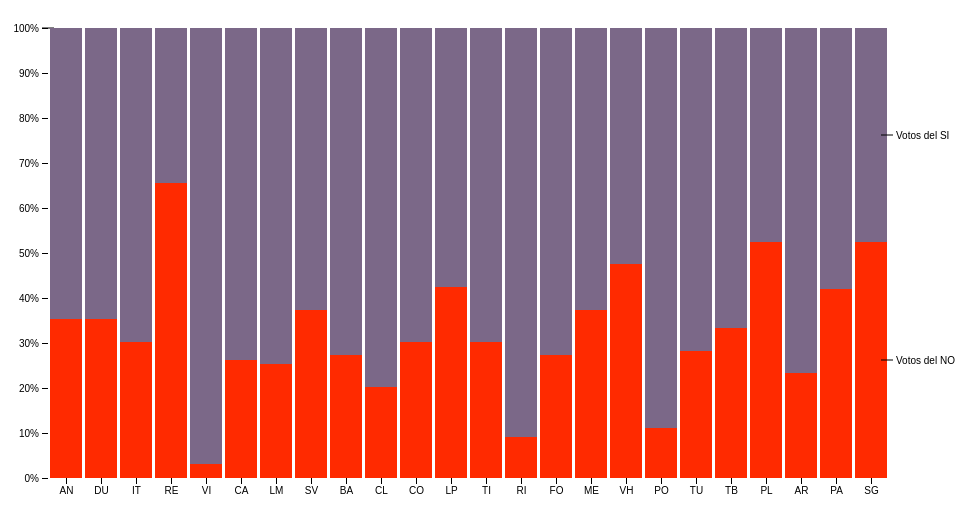
D3 v4 page, settled after 360 driven frames (6 s of simulated time); the page loaded 2 data file(s).


// ── 2.js
function graficar(){

    var svg = d3.select("svg"),
        margin = {top: 20, right: 60, bottom: 30, left: 40},
        width = +svg.attr("width") - margin.left - margin.right,
        height = +svg.attr("height") - margin.top - margin.bottom,
        g = svg.append("g").attr("transform", "translate(" + margin.left + "," + margin.top + ")");

    var div = d3.select('div.tooltip');

    var x = d3.scaleBand()
        .rangeRound([0, width])
        .padding(0.1)
        .align(0.1);

    var y = d3.scaleLinear()
        .rangeRound([height, 0]);

    var z = d3.scaleOrdinal()
        .range(["#ff2a00", "#0078ff", "#7b6888", "#6b486b", "#a05d56", "#d0743c", "#ff8c00"]);

    var stack = d3.stack()
        .offset(d3.stackOffsetExpand);

    d3.csv("data.csv", function(error, data) {
      if (error) throw error;

      d3.csv("data2.csv", function(error2, data2) {
        console.log(data2);
        data.sort(function(a, b) { return b[data.columns[1]] / b.total - a[data.columns[1]] / a.total; });

        x.domain(data.map(function(d) { return d.State; }));
        z.domain(data.columns.slice(1));

        var serie = g.selectAll(".serie")
          .data(stack.keys(data.columns.slice(1))(data))
          .enter().append("g")
            .attr("class", "serie")
            .attr("fill", function(d) { return z(d.key); });

        serie.selectAll("rect")
          .data(function(d) { return d; })
          .enter().append("rect")
            .attr("x", function(d) { return x(d.data.State); })
            .attr("y", function(d) { return y(d[1]); })
            .attr("height", function(d) { return y(d[0]) - y(d[1]); })
            .attr("width", x.bandwidth())
            .on('mouseover', mouseover)
            .on('mousemove', mousemove)
            .on('mouseout', mouseout);

        g.append("g")
            .attr("class", "axis axis--x")
            .attr("transform", "translate(0," + height + ")")
            .call(d3.axisBottom(x));

        g.append("g")
            .attr("class", "axis axis--y")
            .call(d3.axisLeft(y).ticks(10, "%"));

        var legend = serie.append("g")
            .attr("class", "legend")
            .attr("transform", function(d) { var d = d[d.length - 1]; return "translate(" + (x(d.data.State) + x.bandwidth()) + "," + ((y(d[0]) + y(d[1])) / 2) + ")"; });


        legend.append("line")
            .attr("x1", -6)
            .attr("x2", 6)
            .attr("stroke", "#000");

        legend.append("text")
            .attr("x", 9)
            .attr("dy", "0.35em")
            .attr("fill", "#000")
            .style("font", "10px sans-serif")
            .text(function(d) { return d.key; });

        function mouseover(d, i) {
          div.transition()
            .duration(200)
            .style('opacity', 1);

          var datum = data2[i];
          var html = "<p>Municipio: " + datum.municipio + "</p>"
            + "<p>Departamento: " + datum.Departamento + "</p>"
            + "<p>Afectados: " + datum.afectados + "</p>"
            + "<p>Afectados: " + datum.porcentaje + "</p>";

          div.html(html)
            .style('left', (d3.event.pageX - 128) + 'px')
            .style('top', (d3.event.pageY - 170) + 'px');
        }

        function mousemove(d, i) {
          div
            .style('left', (d3.event.pageX - 128) + 'px')
            .style('top', (d3.event.pageY - 170) + 'px');
        }

        function mouseout(d, i) {
          div.transition()
            .duration(500)
            .style('opacity', 0);
        }

      });
    });

    function type(d, i, columns) {
      for (i = 1, t = 0; i < columns.length; ++i) t += d[columns[i]] = +d[columns[i]];
      d.total = t;
      return d;
    }

}


### data: data2.csv
municipio, departamento, afectados, porcentaje
Anori, Antioquia, Alto, 26.78%
Dabeiba, Antioquia, Alto, 28.60%
Ituango, Antioquia, Intermedio, 23.88%
Remedios, Antioquia, Intermedio, 21.03%
Vigia, Fuerte, Antioquia, Ninguno, 41.70%
Cartagena del Chaira, Caqueta, Intermedio, 26.20%
La Montañita Caqueta, Alto, 29.87%
San Vicente del Caguan, Caqueta, Intermedio, 31.04%
Buenos Aires, Cauca, Bajo, 43.06%
Caldono?Cauca, Bajo, 43.35%
Corinto?Cauca, Bajo, 48.66%
La Paz Cesar, Ninguno, 33.01%
Tierralta Cordoba, Alto, 30.66%
Riosucio, Choco, Alto, 28.68%
Fonseca?La Guajira, Bajo, 34.86%
Mesetas, Meta, Intermedio, 40.15%
La Macarena, Meta, Alto, 39.34%
Vista Hermosa, Meta, Ninguno, 42.28%
Policarpa, Nariño, Alto, 44.64%
Tumaco, Nariño, Alto, 28.14%
Tibu, Norte de Santander, Alto, 29.42%
Planadas, Tolima, Bajo, 31.56%
Villarrica, Tolima, Ninguno, 34.45%
Arauquita, Arauca, Bajo, 37.08%
Puerto Asis, Putumayo, Alto, 26.73%
San Jose del Guaviare, Guaviare, Alto, 41.95%

### data: data.csv
State, Votos del NO, , Votos del SI
AN, 35, 08%, 64, 92%
DU, 35, 31%, 64, 69%
IT, 30, 65%, 69, 35%
RE, 65, 27%, 34, 73%
VI, 3, 97%, 96, 03%
CA, 26, 24%, 73, 76%
LM, 25, 78%, 74, 22%
SV, 37, 07%, 62, 93%
BA, 27, 85%, 72, 15%
CL, 20, 16%, 79, 84%
CO, 30, 77%, 69, 23%
LP, 42, 27%, 57, 73%
TI, 30, 24%, 69, 76%
RI, 9, 06%, 90, 94%
FO, 27, 78%, 72, 22%
ME, 37, 93%, 62, 07%
LM, 26, 33%, 73, 67%
VH, 47, 11%, 52, 89%
PO, 11, 11%, 88, 89%
TU, 28, 80%, 71, 20%
TB, 33, 97%, 66, 03%
PL, 52, 23%, 47, 77%
VI, 61, 46%, 38, 54%
AR, 23, 53%, 76, 47%
PA, 42, 00%, 58, 00%
SG, 52, 64%, 47, 36%